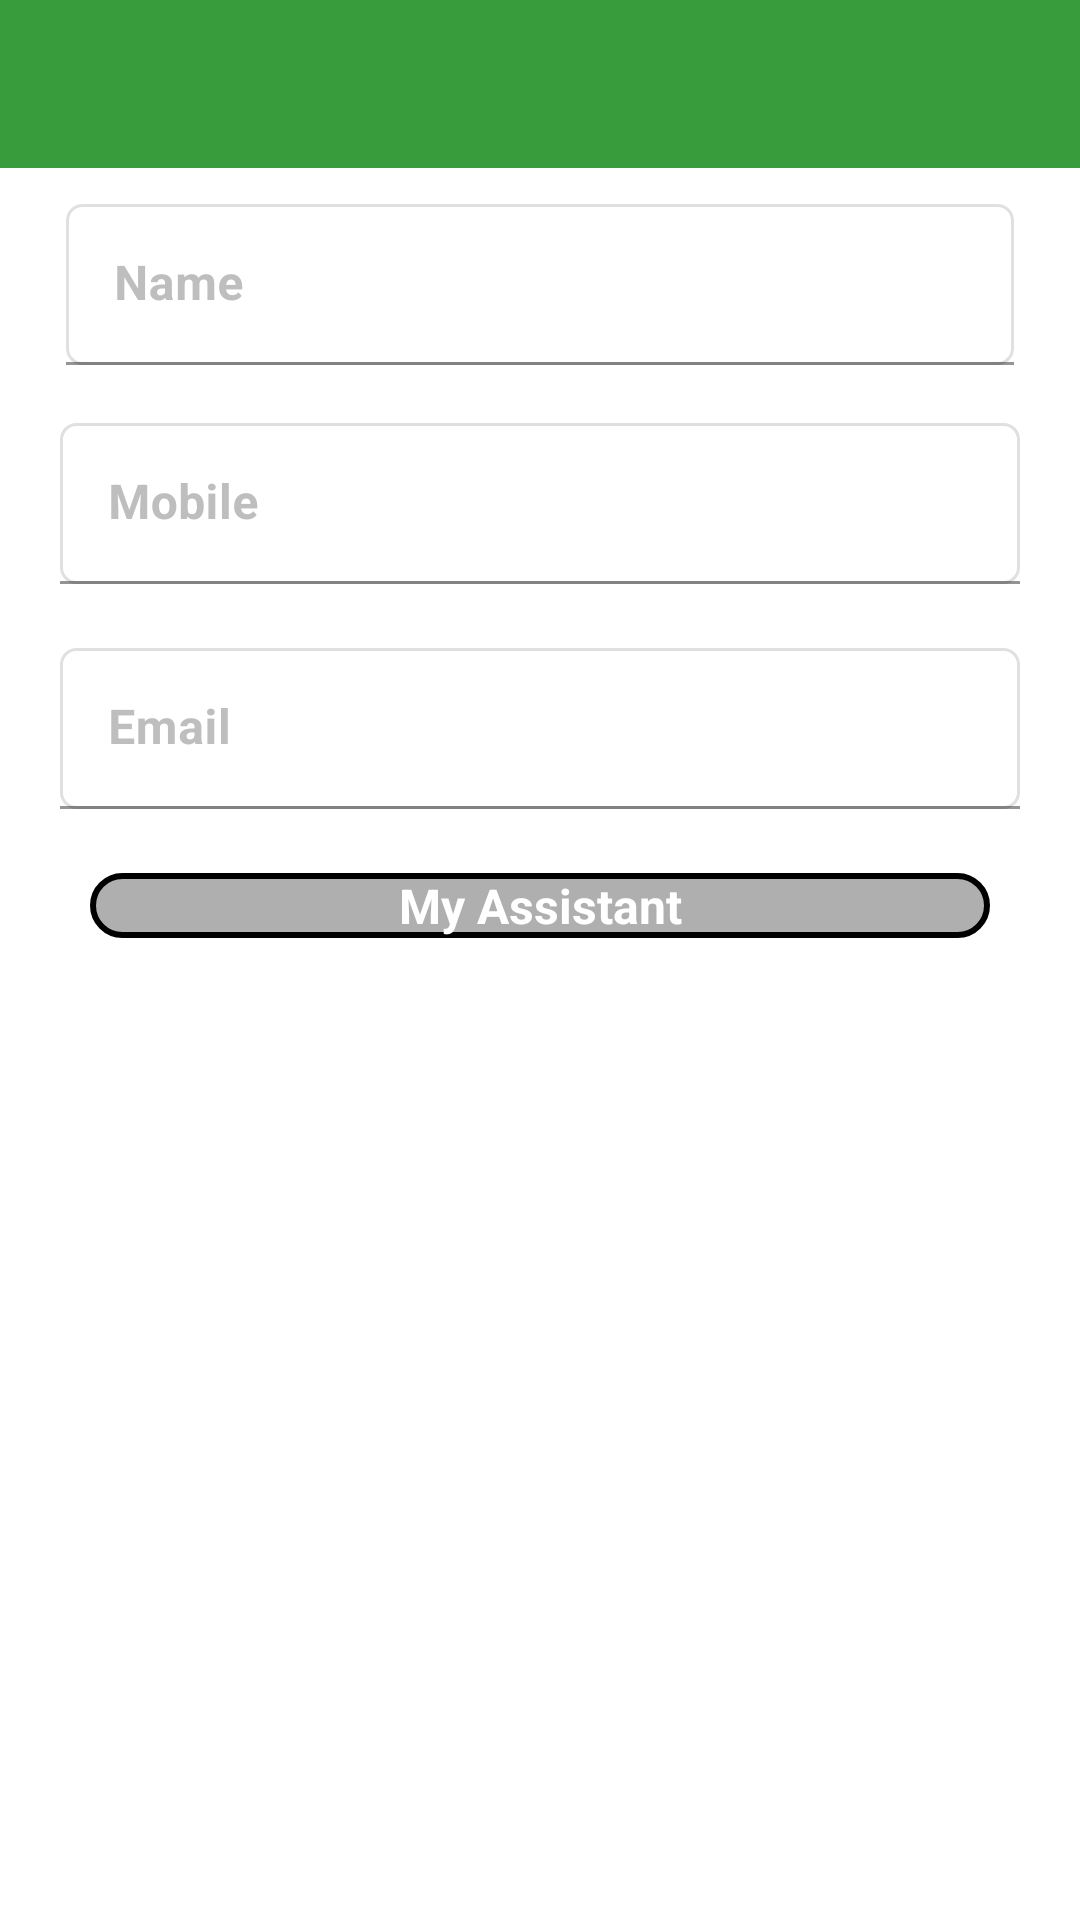

Layout XML and referenced resources for this Android screen:
<!-- AndroidManifest.xml: application theme Theme.AppTheme -->
<!-- res/layout/name_mobile_email.xml -->
<?xml version="1.0" encoding="utf-8"?>
<LinearLayout xmlns:android="http://schemas.android.com/apk/res/android"
    xmlns:app="http://schemas.android.com/apk/res-auto"
    android:layout_width="match_parent"
    android:layout_height="match_parent"
    android:background="@color/white"
    android:theme="@style/Theme.AppTheme"
    android:orientation="vertical">

    <androidx.appcompat.widget.Toolbar
        android:id="@+id/toolbar"
        android:layout_width="match_parent"
        android:layout_height="wrap_content"
        android:background="@color/background"
        />


    <com.airbnb.lottie.LottieAnimationView
        android:id="@+id/progressBar"
        android:layout_width="match_parent"
        android:layout_height="100dp"
        android:layout_gravity="center"
        android:scaleType="centerInside"
        app:lottie_rawRes="@raw/loading"
        app:lottie_loop="true"
        app:lottie_autoPlay="true"
        android:visibility="gone"
        />



    <com.google.android.material.textfield.TextInputLayout
        android:id="@+id/signupLayoutNameInput"
        android:layout_width="match_parent"
        android:layout_height="60dp"
        android:layout_marginTop="10dp"
        android:layout_marginBottom="10dp"
        android:paddingLeft="20dp"
        android:paddingRight="20dp"
        android:textColorHint="@color/gray"
        app:layout_constraintBottom_toTopOf="@+id/signupLayoutNumberInput"
        app:layout_constraintEnd_toEndOf="parent"
        app:layout_constraintHorizontal_bias="0.0"
        app:layout_constraintStart_toStartOf="parent"
        app:layout_constraintTop_toTopOf="parent"
        app:layout_constraintVertical_bias="1.0">

        <androidx.appcompat.widget.AppCompatEditText
            android:id="@+id/etName"
            android:layout_width="match_parent"
            android:layout_height="wrap_content"
            android:background="@drawable/et_custom"
            android:ellipsize="start"
            android:hint="@string/name"
            android:layout_margin="2dp"
            android:textColor="@color/purple_500"
            android:inputType="textPersonName"
            android:paddingTop="24dp"
            android:paddingBottom="8dp"
            android:textStyle="bold"
            app:layout_constraintBottom_toBottomOf="parent"
            app:layout_constraintEnd_toEndOf="parent"
            app:layout_constraintHorizontal_bias="0.05"
            app:layout_constraintStart_toStartOf="parent"
            app:layout_constraintTop_toTopOf="parent"
            app:layout_constraintVertical_bias="0.415"
            app:layout_constraintWidth_percent="0.8" />
    </com.google.android.material.textfield.TextInputLayout>

    <com.google.android.material.textfield.TextInputLayout
        android:id="@+id/signupLayoutNumberInput"
        android:layout_width="match_parent"
        android:layout_height="60dp"
        android:layout_marginTop="5dp"
        android:layout_marginBottom="10dp"
        android:paddingLeft="20dp"
        android:paddingRight="20dp"
        android:textColorHint="@color/gray"
        app:layout_constraintBottom_toTopOf="@+id/signupLayoutEmailInput"
        app:layout_constraintEnd_toEndOf="parent"
        app:layout_constraintHorizontal_bias="0.0"
        app:layout_constraintStart_toStartOf="parent"
        app:layout_constraintTop_toTopOf="parent"
        app:layout_constraintVertical_bias="1.0">

        <androidx.appcompat.widget.AppCompatEditText
            android:id="@+id/etMobile"
            android:layout_width="match_parent"
            android:layout_height="wrap_content"
            android:background="@drawable/et_custom"
            android:ellipsize="start"
            android:hint="@string/mobile"
            android:textColor="@color/purple_500"
            android:inputType="phone"
            android:paddingTop="24dp"
            android:paddingBottom="8dp"
            android:textStyle="bold"
            app:layout_constraintBottom_toBottomOf="parent"
            app:layout_constraintEnd_toEndOf="parent"
            app:layout_constraintHorizontal_bias="0.05"
            app:layout_constraintStart_toStartOf="parent"
            app:layout_constraintTop_toTopOf="parent"
            app:layout_constraintVertical_bias="0.415"
            app:layout_constraintWidth_percent="0.8" />
    </com.google.android.material.textfield.TextInputLayout>

    <com.google.android.material.textfield.TextInputLayout
        android:id="@+id/signupLayoutEmailInput"
        android:layout_width="match_parent"
        android:layout_height="60dp"
        android:layout_marginTop="5dp"
        android:layout_marginBottom="10dp"
        android:paddingLeft="20dp"
        android:paddingRight="20dp"
        android:textColorHint="@color/gray"
        app:layout_constraintBottom_toTopOf="@+id/signupLayoutPasswordInput"
        app:layout_constraintEnd_toEndOf="parent"
        app:layout_constraintHorizontal_bias="0.0"
        app:layout_constraintStart_toStartOf="parent"
        app:layout_constraintTop_toTopOf="parent"
        app:layout_constraintVertical_bias="1.0">

        <androidx.appcompat.widget.AppCompatEditText
            android:id="@+id/etEmail"
            android:layout_width="match_parent"
            android:layout_height="wrap_content"
            android:background="@drawable/et_custom"
            android:ellipsize="start"
            android:hint="@string/email"
            android:inputType="textEmailAddress"
            android:paddingTop="24dp"
            android:paddingBottom="8dp"
            android:textColor="@color/purple_500"
            android:textStyle="bold"
            app:layout_constraintBottom_toBottomOf="parent"
            app:layout_constraintEnd_toEndOf="parent"
            app:layout_constraintHorizontal_bias="0.05"
            app:layout_constraintStart_toStartOf="parent"
            app:layout_constraintTop_toTopOf="parent"
            app:layout_constraintVertical_bias="0.415"
            app:layout_constraintWidth_percent="0.8" />
    </com.google.android.material.textfield.TextInputLayout>




    <ProgressBar
        style="@android:style/Widget.ProgressBar.Horizontal"
        android:layout_width="match_parent"
        android:layout_height="50dp"
        android:layout_gravity="center"
        android:paddingBottom="8dp"
        android:visibility="gone"
        app:layout_constraintBottom_toBottomOf="@+id/signupLayoutEmailInput"
        app:layout_constraintEnd_toEndOf="parent"
        app:layout_constraintHorizontal_bias="0.498"
        app:layout_constraintStart_toStartOf="parent"
        app:layout_constraintTop_toBottomOf="@+id/signupLayoutNameInput"
        app:layout_constraintVertical_bias="0.921" />

    <Button
        android:id="@+id/btnUpload"
        android:layout_width="match_parent"
        android:layout_height="wrap_content"
        android:layout_marginTop="5dp"
        android:layout_marginLeft="30dp"
        android:layout_marginRight="30dp"
        android:background="@drawable/edit_text_bg"
        android:text="@string/app_name"
        android:textSize="16sp"
        android:textStyle="bold"
        android:textAllCaps="false"
        app:flow_lastHorizontalBias="0.5"
        app:layout_constraintBottom_toBottomOf="parent"
        app:layout_constraintEnd_toEndOf="parent"
        app:layout_constraintStart_toStartOf="parent"
        app:layout_constraintTop_toBottomOf="@+id/signupLayoutPasswordInput"
        app:layout_constraintVertical_bias="1.0"
        app:layout_constraintWidth_percent="0.8" />

    <ListView
        android:id="@+id/listView"
        android:layout_width="match_parent"
        android:layout_height="match_parent"
        android:layout_marginTop="5dp"
        android:padding="5dp"
        />





</LinearLayout>
<!-- resources referenced by this layout -->
<resources>
  <color name="background">#389B3C</color>
  <color name="gray">#BEBEBE</color>
  <color name="purple_500">#FF2212</color>
  <color name="white">#FFFFFFFF</color>
  <!-- drawable edit_text_bg (drawable) -->
  <?xml version="1.0" encoding="utf-8"?>
  <shape xmlns:android="http://schemas.android.com/apk/res/android">
  
      <corners android:radius="50dp"/>
      <stroke android:width="2dp"
          android:color="#000000"
          />
      <solid android:color="#AFAFAF"/>
  
  
  
  </shape>
  <!-- drawable et_custom (drawable) -->
  <?xml version="1.0" encoding="utf-8"?>
  <shape xmlns:android="http://schemas.android.com/apk/res/android"
      android:padding="10dp"
      android:shape="rectangle" >
  
      <solid android:color="#00FFEB3B" />
  
      <stroke
          android:width="1dp"
          android:color="#e0e0e0" />
  
      <corners
          android:bottomLeftRadius="5dp"
          android:bottomRightRadius="5dp"
          android:topLeftRadius="5dp"
          android:topRightRadius="5dp" />
  
  </shape>
  <string name="app_name">My Assistant</string>
  <string name="email">Email</string>
  <string name="mobile">Mobile</string>
  <string name="name">Name</string>
  <style name="Theme.AppTheme" parent="Theme.MaterialComponents.DayNight.NoActionBar">
                  
                  <item name="android:buttonStyle">@style/ButtonStyle</item>
                  <item name="colorPrimary">@color/purple_500</item>
                  <item name="colorPrimaryVariant">@color/purple_700</item>
                  <item name="colorOnPrimary">@color/white</item>
                  
                  <item name="colorSecondary">@color/teal_200</item>
                  <item name="colorSecondaryVariant">@color/teal_700</item>
                  <item name="colorOnSecondary">@color/black</item>
                  
                  <item name="android:statusBarColor" tools:targetApi="l">?attr/colorPrimaryVariant</item>
                  
  
              </style>
  <style name="ButtonStyle" parent="android:style/Widget.Button">
  
          <item name="android:textSize">15sp</item>
          <item name="android:layout_margin">0dp</item>
          <item name="android:padding">0dp</item>
          <item name="android:textColor">@color/white</item>
          <item name="android:background">@color/purple_700</item>
  
          </style>
  <color name="purple_700">#389B3C</color>
  <color name="teal_200">#FF03DAC5</color>
  <color name="teal_700">#FF018786</color>
  <color name="black">#FF000000</color>
</resources>
